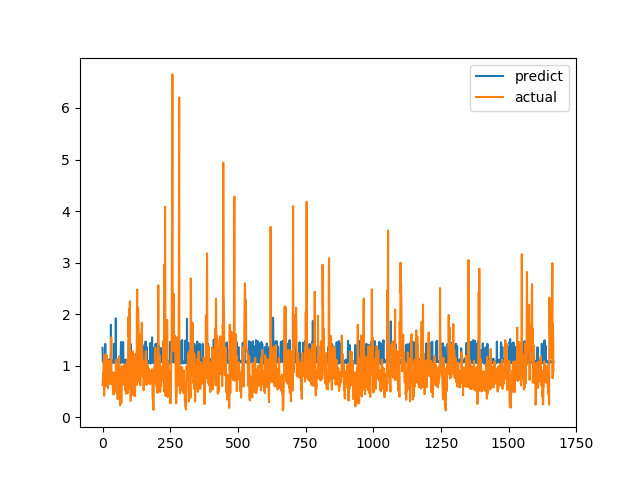

Values plotted in this chart, from the file beside it:
predict, actual
1.346, 0.6238
1.08, 0.6915
1.076, 0.8558
1.072, 0.7094
1.076, 1.015
1.078, 1.116
1.084, 0.4183
1.085, 1.002
1.062, 1.219
1.06, 1.143
1.423, 0.6528
1.068, 0.6747
1.079, 0.601
1.105, 0.6695
1.074, 0.6538
1.077, 0.7814
1.076, 1.206
1.09, 0.8469
1.068, 0.8286
1.057, 0.6482
1.098, 0.5624
1.075, 0.7183
1.073, 1.1
1.066, 0.9542
1.08, 0.729
1.121, 0.6694
1.066, 0.8631
1.077, 0.6465
1.077, 0.8223
1.092, 0.9236
1.072, 0.8301
1.793, 1.067
1.092, 1.546
1.061, 0.6827
1.088, 0.6386
1.079, 0.6464
1.057, 0.6881
1.095, 0.7274
1.079, 0.65
1.075, 0.8694
1.057, 0.4409
1.058, 0.4519
1.421, 0.7575
1.075, 0.4952
1.081, 0.6851
1.062, 0.7244
1.084, 0.8654
1.129, 0.74
1.086, 0.8071
1.917, 0.8204
1.068, 1.114
1.131, 1.109
1.074, 0.4751
1.106, 1.039
1.074, 0.9458
1.11, 0.7878
1.078, 0.3505
1.088, 0.9368
1.077, 0.9868
1.084, 0.647
... 1,607 more rows
